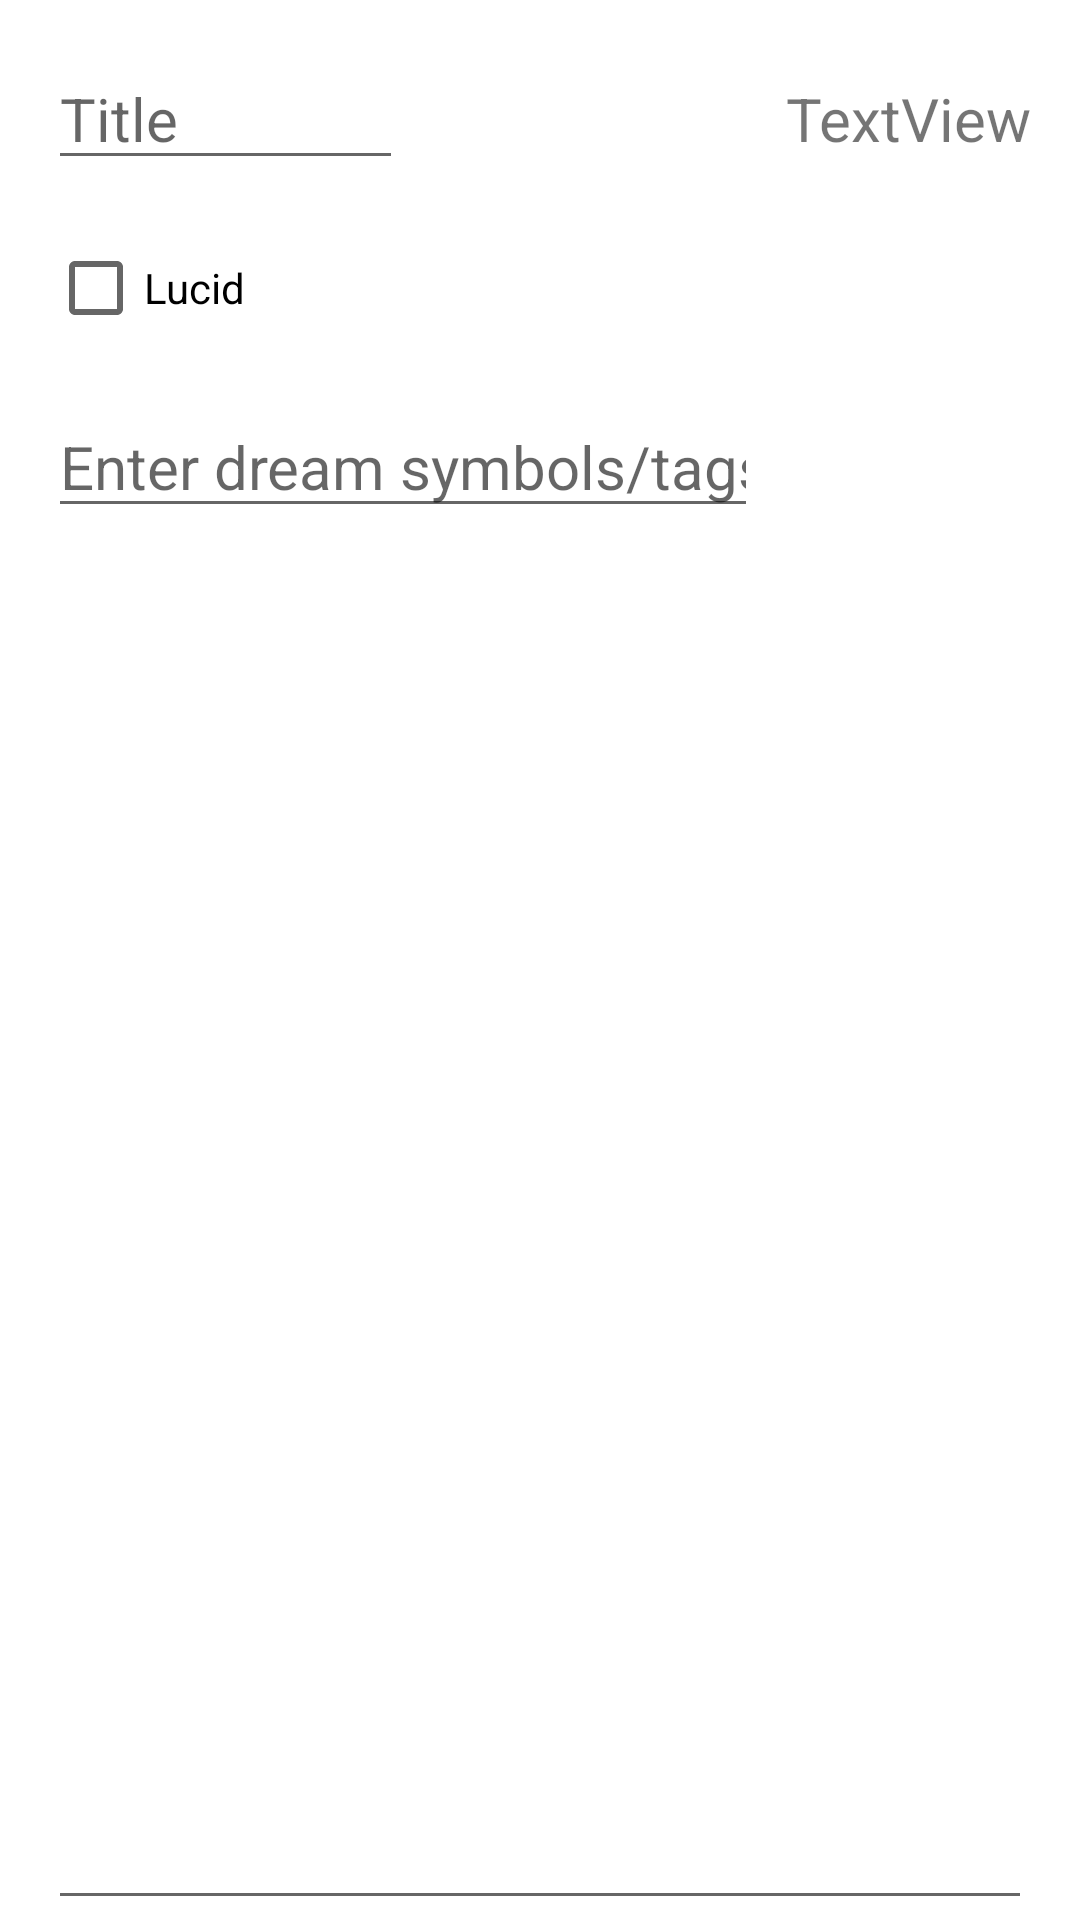

Android layout source for this screen:
<!-- AndroidManifest.xml: application theme Theme.AILD -->
<!-- res/layout/fragment_entry.xml -->
<?xml version="1.0" encoding="utf-8"?>
<androidx.constraintlayout.widget.ConstraintLayout
    xmlns:android="http://schemas.android.com/apk/res/android"
    xmlns:app="http://schemas.android.com/apk/res-auto"
    xmlns:tools="http://schemas.android.com/tools"
    android:layout_width="match_parent"
    android:layout_height="match_parent">

    <EditText
        android:id="@+id/et_title"
        android:layout_width="wrap_content"
        android:layout_height="wrap_content"
        android:layout_marginStart="16dp"
        android:layout_marginTop="16dp"
        android:ems="5"
        android:textSize="20sp"
        android:hint="Title"
        android:inputType="textPersonName"
        app:layout_constraintStart_toStartOf="parent"
        app:layout_constraintTop_toTopOf="parent" />

    <TextView
        android:textSize="20sp"
        android:id="@+id/tv_date"
        android:layout_width="wrap_content"
        android:layout_height="wrap_content"
        android:layout_marginEnd="16dp"
        android:text="TextView"
        app:layout_constraintBaseline_toBaselineOf="@+id/et_title"
        app:layout_constraintEnd_toEndOf="parent" />

    <EditText
        android:id="@+id/editTextTextMultiLine"
        android:layout_width="0dp"
        android:layout_height="0dp"
        android:layout_marginStart="16dp"
        android:layout_marginTop="16dp"
        android:layout_marginEnd="16dp"
        android:ems="10"
        android:singleLine="false"
        android:textSize="20sp"
        android:gravity="start|top"
        android:inputType="text|textAutoCorrect|textMultiLine|textLongMessage|textCapSentences"
        app:layout_constraintBottom_toBottomOf="parent"
        app:layout_constraintEnd_toEndOf="parent"
        app:layout_constraintStart_toStartOf="parent"
        app:layout_constraintTop_toBottomOf="@+id/et_tags" />

    <CheckBox
        android:id="@+id/cb_lucid"
        android:layout_width="wrap_content"
        android:layout_height="wrap_content"
        android:layout_marginTop="12dp"
        android:text="Lucid"
        app:layout_constraintStart_toStartOf="@+id/et_title"
        app:layout_constraintTop_toBottomOf="@+id/et_title" />

    <EditText
        android:id="@+id/et_tags"
        android:layout_width="wrap_content"
        android:layout_height="wrap_content"
        android:layout_marginTop="12dp"
        android:ems="10"
        android:textSize="20sp"
        android:hint="Enter dream symbols/tags here"
        android:inputType="textPersonName"
        app:layout_constraintStart_toStartOf="@+id/cb_lucid"
        app:layout_constraintTop_toBottomOf="@+id/cb_lucid" />
</androidx.constraintlayout.widget.ConstraintLayout>
<!-- resources referenced by this layout -->
<resources>
  <style name="Theme.AILD" parent="Theme.MaterialComponents.DayNight.NoActionBar">
          
          <item name="colorPrimary">#DF3E3E</item>
          <item name="colorPrimaryVariant">@color/black</item>
          <item name="colorOnPrimary">@color/white</item>
          
          <item name="colorSecondary">#F46666</item>
          <item name="colorSecondaryVariant">#E85858</item>
          <item name="colorOnSecondary">@color/black</item>
          
          <item name="android:statusBarColor" tools:targetApi="l">?attr/colorPrimaryVariant</item>
          
      </style>
  <!-- not gathered from this repository: default colours our renderer supplied (Android Studio template values) -->
  <color name="black">#FF000000</color>
  <color name="white">#FFFFFFFF</color>
</resources>
